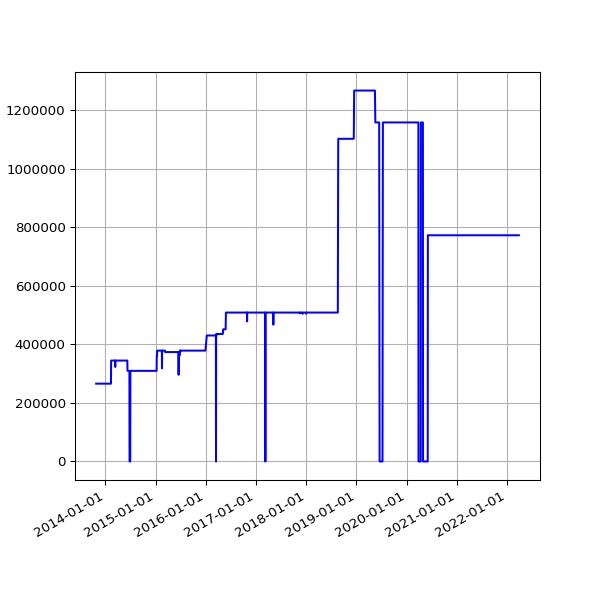

The data file committed next to this chart (first rows):
date, value
2013-10-26 02:58:11 +0100, 265729
2013-10-27 04:56:02 +0000, 265729
2013-10-28 03:29:04 +0000, 265729
2013-10-29 03:34:38 +0000, 265729
2013-10-30 03:44:23 +0000, 265729
2013-10-31 04:16:06 +0000, 265729
2013-11-01 19:13:36 +0000, 265729
2013-11-04 10:02:58 +0000, 265729
2013-11-05 03:51:50 +0000, 265729
2013-11-06 03:39:36 +0000, 265729
2013-11-07 03:44:18 +0000, 265729
2013-11-08 03:49:56 +0000, 265729
2013-11-09 04:02:57 +0000, 265729
2013-11-10 03:28:18 +0000, 265729
2013-11-11 03:43:31 +0000, 265729
2013-11-12 04:09:49 +0000, 265729
2013-11-13 04:17:11 +0000, 265729
2013-11-14 03:34:20 +0000, 265729
2013-11-15 03:40:17 +0000, 265729
2013-11-16 03:32:06 +0000, 265729
2013-11-17 03:26:32 +0000, 265729
2013-11-18 03:40:30 +0000, 265729
2013-11-19 03:32:58 +0000, 265729
2013-11-20 03:45:31 +0000, 265729
2013-11-21 00:22:41 +0000, 265729
2013-11-23 03:53:55 +0000, 265729
2013-11-24 03:44:40 +0000, 265729
2013-11-25 03:55:14 +0000, 265729
2013-11-26 03:54:42 +0000, 265729
2013-11-27 02:39:15 +0000, 265729
2013-11-28 02:45:13 +0000, 265729
2013-11-29 02:53:16 +0000, 265729
2013-11-29 13:52:45 +0000, 265729
2013-11-30 02:38:52 +0000, 265729
2013-12-01 02:42:02 +0000, 265729
2013-12-02 02:51:58 +0000, 265729
2013-12-03 04:32:38 +0000, 265729
2013-12-04 04:03:25 +0000, 265729
2013-12-05 03:53:11 +0000, 265729
2013-12-06 02:54:29 +0000, 265729
2013-12-07 02:34:50 +0000, 265729
2013-12-08 02:36:39 +0000, 265729
2013-12-09 02:52:24 +0000, 265729
2013-12-10 02:46:19 +0000, 265729
2013-12-11 02:54:20 +0000, 265729
2013-12-12 03:04:44 +0000, 265729
2013-12-13 02:57:01 +0000, 265729
2013-12-14 02:38:45 +0000, 265729
2013-12-15 03:04:13 +0000, 265729
2013-12-16 02:55:23 +0000, 265729
2013-12-17 02:58:50 +0000, 265729
2013-12-18 02:52:19 +0000, 265729
2013-12-19 03:59:42 +0000, 265729
2013-12-20 04:06:15 +0000, 265729
2013-12-20 16:56:27 +0000, 265729
2013-12-21 02:31:09 +0000, 265729
2013-12-22 08:37:23 +0000, 265729
2013-12-23 04:25:16 +0000, 265729
2013-12-24 04:29:27 +0000, 265729
2013-12-25 03:10:58 +0000, 265729
... 2,429 more rows
